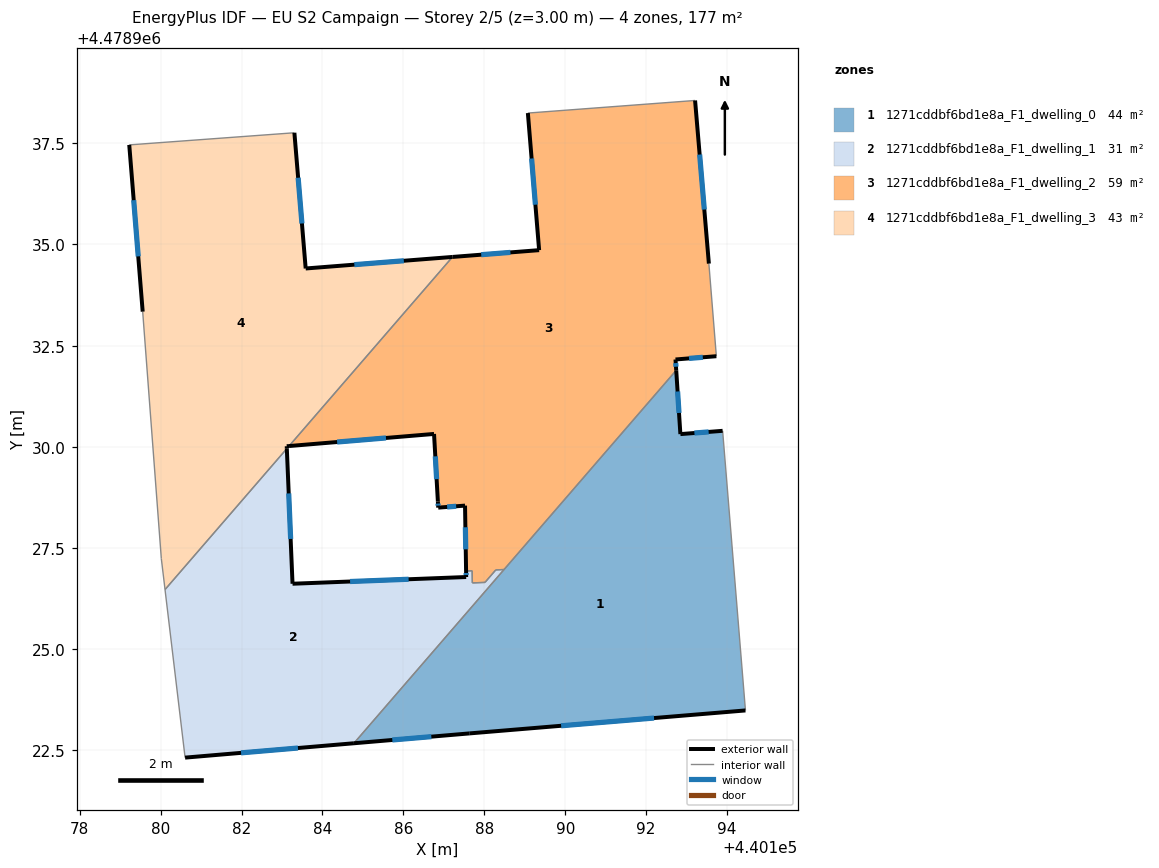
=== STOREY PLAN SPEC (per zone: floor XY polygon, exterior-wall plan segments, windows/doors) ===
zone 1: 1271cddbf6bd1e8a_F1_dwelling_0  (44.1 m²)
  floor: (440193.89, 4478930.39) (440194.45, 4478923.49) (440187.64, 4478922.92) (440184.78, 4478922.67) (440192.74, 4478931.89) (440192.85, 4478930.31)
  exterior wall: (440187.64, 4478922.92) – (440194.45, 4478923.49)  [6.8 m]
    window: (440189.90, 4478923.11) – (440192.20, 4478923.30)  [2.3 m²]
  exterior wall: (440184.78, 4478922.67) – (440187.64, 4478922.92)  [2.9 m]
    window: (440185.73, 4478922.75) – (440186.69, 4478922.84)  [1.0 m²]
  exterior wall: (440192.85, 4478930.31) – (440192.74, 4478931.89)  [1.6 m]
    window: (440192.81, 4478930.84) – (440192.78, 4478931.37)  [0.5 m²]
  exterior wall: (440193.89, 4478930.39) – (440192.85, 4478930.31)  [1.0 m]
    window: (440193.54, 4478930.37) – (440193.19, 4478930.34)  [0.4 m²]
  interior walls: 3
zone 2: 1271cddbf6bd1e8a_F1_dwelling_1  (30.5 m²)
  floor: (440188.49, 4478926.97) (440184.78, 4478922.67) (440180.61, 4478922.32) (440180.11, 4478926.47) (440183.12, 4478929.96) (440183.26, 4478926.62) (440187.55, 4478926.78) (440187.55, 4478926.93) (440187.70, 4478926.94) (440187.70, 4478926.64) (440188.02, 4478926.65) (440188.28, 4478926.96)
  exterior wall: (440180.61, 4478922.32) – (440184.78, 4478922.67)  [4.2 m]
    window: (440181.99, 4478922.44) – (440183.40, 4478922.56)  [1.4 m²]
  exterior wall: (440183.26, 4478926.62) – (440183.12, 4478929.96)  [3.3 m]
    window: (440183.21, 4478927.72) – (440183.17, 4478928.85)  [1.1 m²]
  exterior wall: (440187.55, 4478926.78) – (440183.26, 4478926.62)  [4.3 m]
    window: (440186.13, 4478926.73) – (440184.68, 4478926.67)  [1.5 m²]
  exterior wall: (440187.55, 4478926.93) – (440187.55, 4478926.78)  [0.1 m]
    window: (440187.55, 4478926.88) – (440187.55, 4478926.83)  [0.1 m²]
  interior walls: 8
zone 3: 1271cddbf6bd1e8a_F1_dwelling_2  (59.2 m²)
  floor: (440193.21, 4478938.56) (440193.55, 4478934.53) (440193.73, 4478932.24) (440192.72, 4478932.16) (440192.74, 4478931.89) (440188.49, 4478926.97) (440188.28, 4478926.96) (440188.02, 4478926.65) (440187.70, 4478926.64) (440187.70, 4478926.94) (440187.55, 4478926.93) (440187.52, 4478928.55) (440186.86, 4478928.50) (440186.85, 4478928.65) (440186.76, 4478930.32) (440183.17, 4478930.02) (440187.21, 4478934.69) (440189.35, 4478934.86) (440189.08, 4478938.25)
  exterior wall: (440183.17, 4478930.02) – (440186.76, 4478930.32)  [3.6 m]
    window: (440184.36, 4478930.12) – (440185.57, 4478930.22)  [1.2 m²]
  exterior wall: (440189.35, 4478934.86) – (440187.21, 4478934.69)  [2.1 m]
    window: (440188.65, 4478934.80) – (440187.92, 4478934.75)  [0.7 m²]
  exterior wall: (440189.08, 4478938.25) – (440189.35, 4478934.86)  [3.4 m]
    window: (440189.17, 4478937.12) – (440189.26, 4478935.98)  [1.2 m²]
  exterior wall: (440193.55, 4478934.53) – (440193.21, 4478938.56)  [4.0 m]
    window: (440193.44, 4478935.86) – (440193.32, 4478937.22)  [1.4 m²]
  exterior wall: (440192.72, 4478932.16) – (440193.73, 4478932.24)  [1.0 m]
    window: (440193.06, 4478932.18) – (440193.40, 4478932.21)  [0.3 m²]
  exterior wall: (440192.74, 4478931.89) – (440192.72, 4478932.16)  [0.3 m]
    window: (440192.74, 4478931.98) – (440192.73, 4478932.07)  [0.1 m²]
  exterior wall: (440187.52, 4478928.55) – (440187.55, 4478926.93)  [1.6 m]
    window: (440187.53, 4478928.01) – (440187.54, 4478927.47)  [0.6 m²]
  exterior wall: (440186.86, 4478928.50) – (440187.52, 4478928.55)  [0.7 m]
    window: (440187.08, 4478928.51) – (440187.30, 4478928.53)  [0.2 m²]
  exterior wall: (440186.85, 4478928.65) – (440186.86, 4478928.50)  [0.2 m]
    window: (440186.86, 4478928.60) – (440186.86, 4478928.55)  [0.1 m²]
  exterior wall: (440186.76, 4478930.32) – (440186.85, 4478928.65)  [1.7 m]
    window: (440186.79, 4478929.76) – (440186.82, 4478929.20)  [0.6 m²]
  interior walls: 9
zone 4: 1271cddbf6bd1e8a_F1_dwelling_3  (43.5 m²)
  floor: (440187.21, 4478934.69) (440183.17, 4478930.02) (440183.12, 4478930.01) (440183.12, 4478929.96) (440180.11, 4478926.47) (440180.02, 4478927.24) (440179.56, 4478933.34) (440179.23, 4478937.46) (440183.31, 4478937.76) (440183.59, 4478934.41)
  exterior wall: (440183.59, 4478934.41) – (440183.31, 4478937.76)  [3.4 m]
    window: (440183.49, 4478935.52) – (440183.40, 4478936.65)  [1.1 m²]
  exterior wall: (440187.21, 4478934.69) – (440183.59, 4478934.41)  [3.6 m]
    window: (440186.01, 4478934.60) – (440184.79, 4478934.50)  [1.2 m²]
  exterior wall: (440183.12, 4478930.01) – (440183.17, 4478930.02)  [0.1 m]
  exterior wall: (440183.12, 4478929.96) – (440183.12, 4478930.01)  [0.1 m]
  exterior wall: (440179.23, 4478937.46) – (440179.56, 4478933.34)  [4.1 m]
    window: (440179.34, 4478936.10) – (440179.45, 4478934.71)  [1.4 m²]
  interior walls: 5

=== DERIVED (storey summary) ===
Building: EU S2 Campaign
Storey: 2 of 5  (floor level z = 3.00 m)
Storey gross floor area: 177.3 m²
Zones on this storey: 4
  - 1271cddbf6bd1e8a_F1_dwelling_0: floor 44.1 m²; exterior wall 12.3 m (37.0 m²); 4 window(s) 4.2 m²; WWR 11.4%
  - 1271cddbf6bd1e8a_F1_dwelling_1: floor 30.5 m²; exterior wall 12.0 m (35.9 m²); 4 window(s) 4.1 m²; WWR 11.4%
  - 1271cddbf6bd1e8a_F1_dwelling_2: floor 59.2 m²; exterior wall 18.6 m (55.7 m²); 10 window(s) 6.3 m²; WWR 11.4%
  - 1271cddbf6bd1e8a_F1_dwelling_3: floor 43.5 m²; exterior wall 11.3 m (33.8 m²); 3 window(s) 3.8 m²; WWR 11.2%
Zone adjacency (shared interzone walls):
  - 1271cddbf6bd1e8a_F1_dwelling_0 ↔ 1271cddbf6bd1e8a_F1_dwelling_1
  - 1271cddbf6bd1e8a_F1_dwelling_0 ↔ 1271cddbf6bd1e8a_F1_dwelling_2
  - 1271cddbf6bd1e8a_F1_dwelling_1 ↔ 1271cddbf6bd1e8a_F1_dwelling_2
  - 1271cddbf6bd1e8a_F1_dwelling_1 ↔ 1271cddbf6bd1e8a_F1_dwelling_3
  - 1271cddbf6bd1e8a_F1_dwelling_2 ↔ 1271cddbf6bd1e8a_F1_dwelling_3